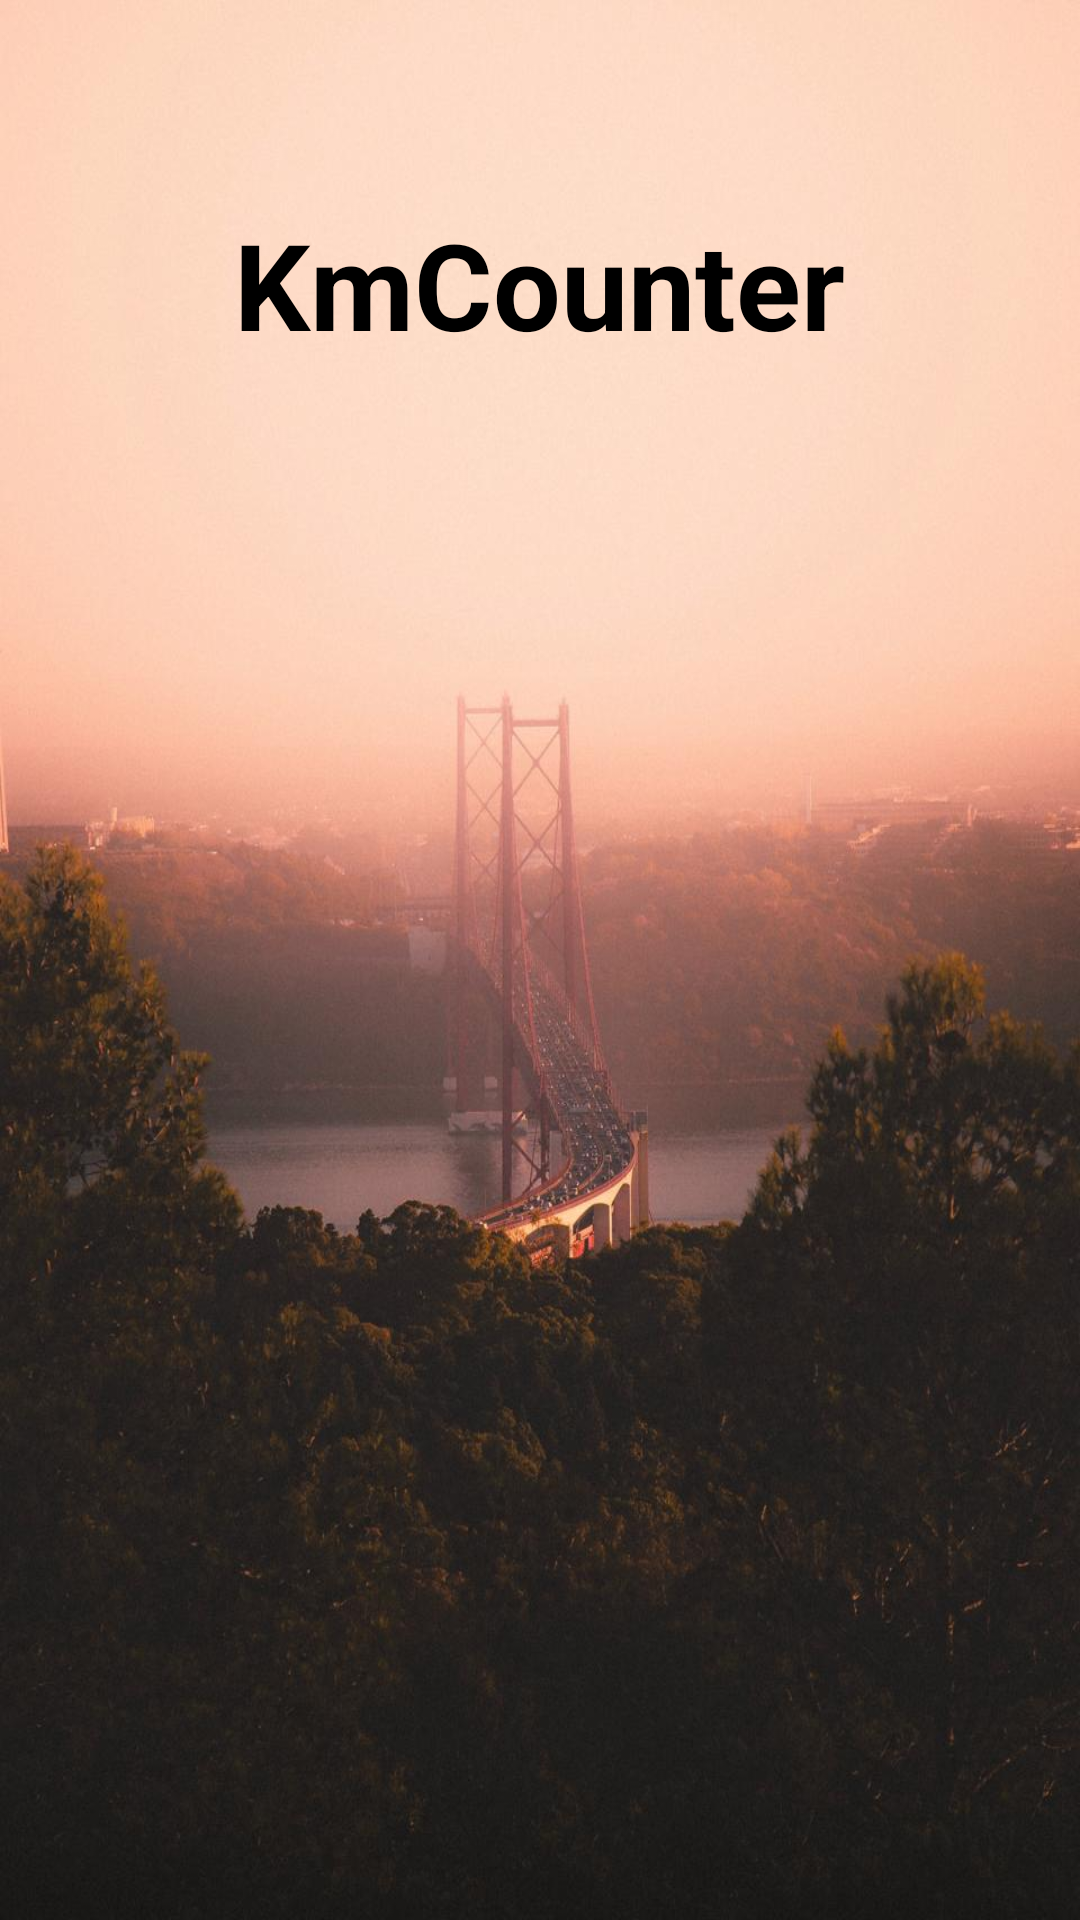

Produce the Android XML layout that renders to this screen, including the resource entries it uses.
<!-- AndroidManifest.xml: application theme AppTheme -->
<!-- res/layout/splash_screen.xml -->
<?xml version="1.0" encoding="utf-8"?>
<RelativeLayout xmlns:android="http://schemas.android.com/apk/res/android"
    xmlns:tools="http://schemas.android.com/tools"
    android:id="@+id/activity_splash"
    android:layout_height="match_parent"
    android:layout_width="match_parent"
    android:background="@drawable/splash_img"
    tools:context=".SplashScreen">

    <TextView
        android:id="@+id/splashTitle"
        android:layout_width="wrap_content"
        android:layout_height="wrap_content"
        android:layout_alignParentTop="true"
        android:layout_centerHorizontal="true"
        android:layout_marginTop="68dp"
        android:textColor="#000"
        android:textSize="40dp"
        android:textStyle="bold"
        android:text="KmCounter"/>

</RelativeLayout>
<!-- resources referenced by this layout -->
<resources>
  <!-- drawable splash_img: jpg bitmap (drawable, 88652 bytes) -->
  <style name="AppTheme" parent="Theme.AppCompat.Light.DarkActionBar">
          
          <item name="colorPrimary">@color/colorPrimary</item>
          <item name="colorPrimaryDark">@color/colorPrimaryDark</item>
          <item name="colorAccent">@color/colorAccent</item>
      </style>
  <!-- not gathered from this repository: default colours our renderer supplied (Android Studio template values) -->
  <color name="colorPrimary">#FF6200EE</color>
  <color name="colorPrimaryDark">#FF3700B3</color>
  <color name="colorAccent">#FF03DAC5</color>
</resources>
